Run: headless pygame with SDL's dummy video driver; simulated clock (each Clock.tick advances the game by its frame time, no real sleeping); random seed 0; keys injected as events and as key.get_pressed() state; no mouse input.
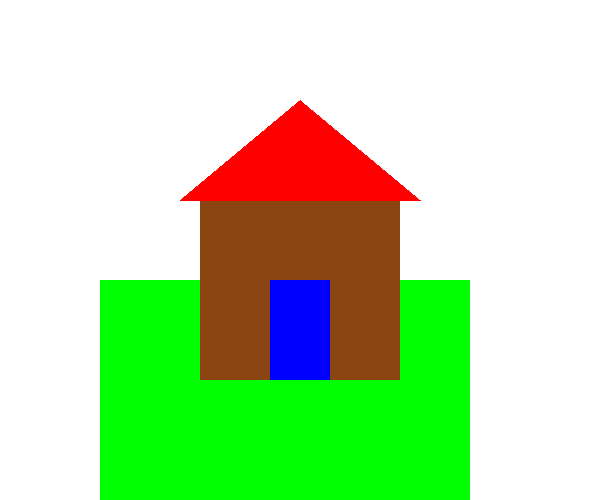
Frame 1 of 4 · flips 1–60 · no input
Frame 2 of 4 · flips 61–180 · tapped SPACE, RETURN · held RIGHT (→), D · screen unchanged from frame 1, image omitted
Frame 3 of 4 · flips 181–300 · held DOWN (↓), S · screen unchanged from frame 2, image omitted
Frame 4 of 4 · flips 301–420 · held LEFT (←), A, UP (↑), W · screen unchanged from frame 3, image omitted

The pygame program that drew these frames:

import pygame
pygame.init()
screen=pygame.display.set_mode((600,500))
pygame.display.set_caption("House Drawing")
WHITE=(255,255,255)
BROWN=(139,69,19)
RED=(255,0,0)
BLUE=(0,0,255)

running=True
while running:
    screen.fill(WHITE)

    for event in pygame.event.get():
        if event.type == pygame.QUIT:
            running=False

    pygame.draw.rect(screen,(0,255,0),(100,280,370,250))
    pygame.draw.rect(screen,BROWN,(200,200,200,180))
    pygame.draw.polygon(screen, RED, [(180,200),(300,100),(420,200)])
    pygame.draw.rect(screen,BLUE,(270,280,60,100))
    pygame.display.update()

pygame.quit()
